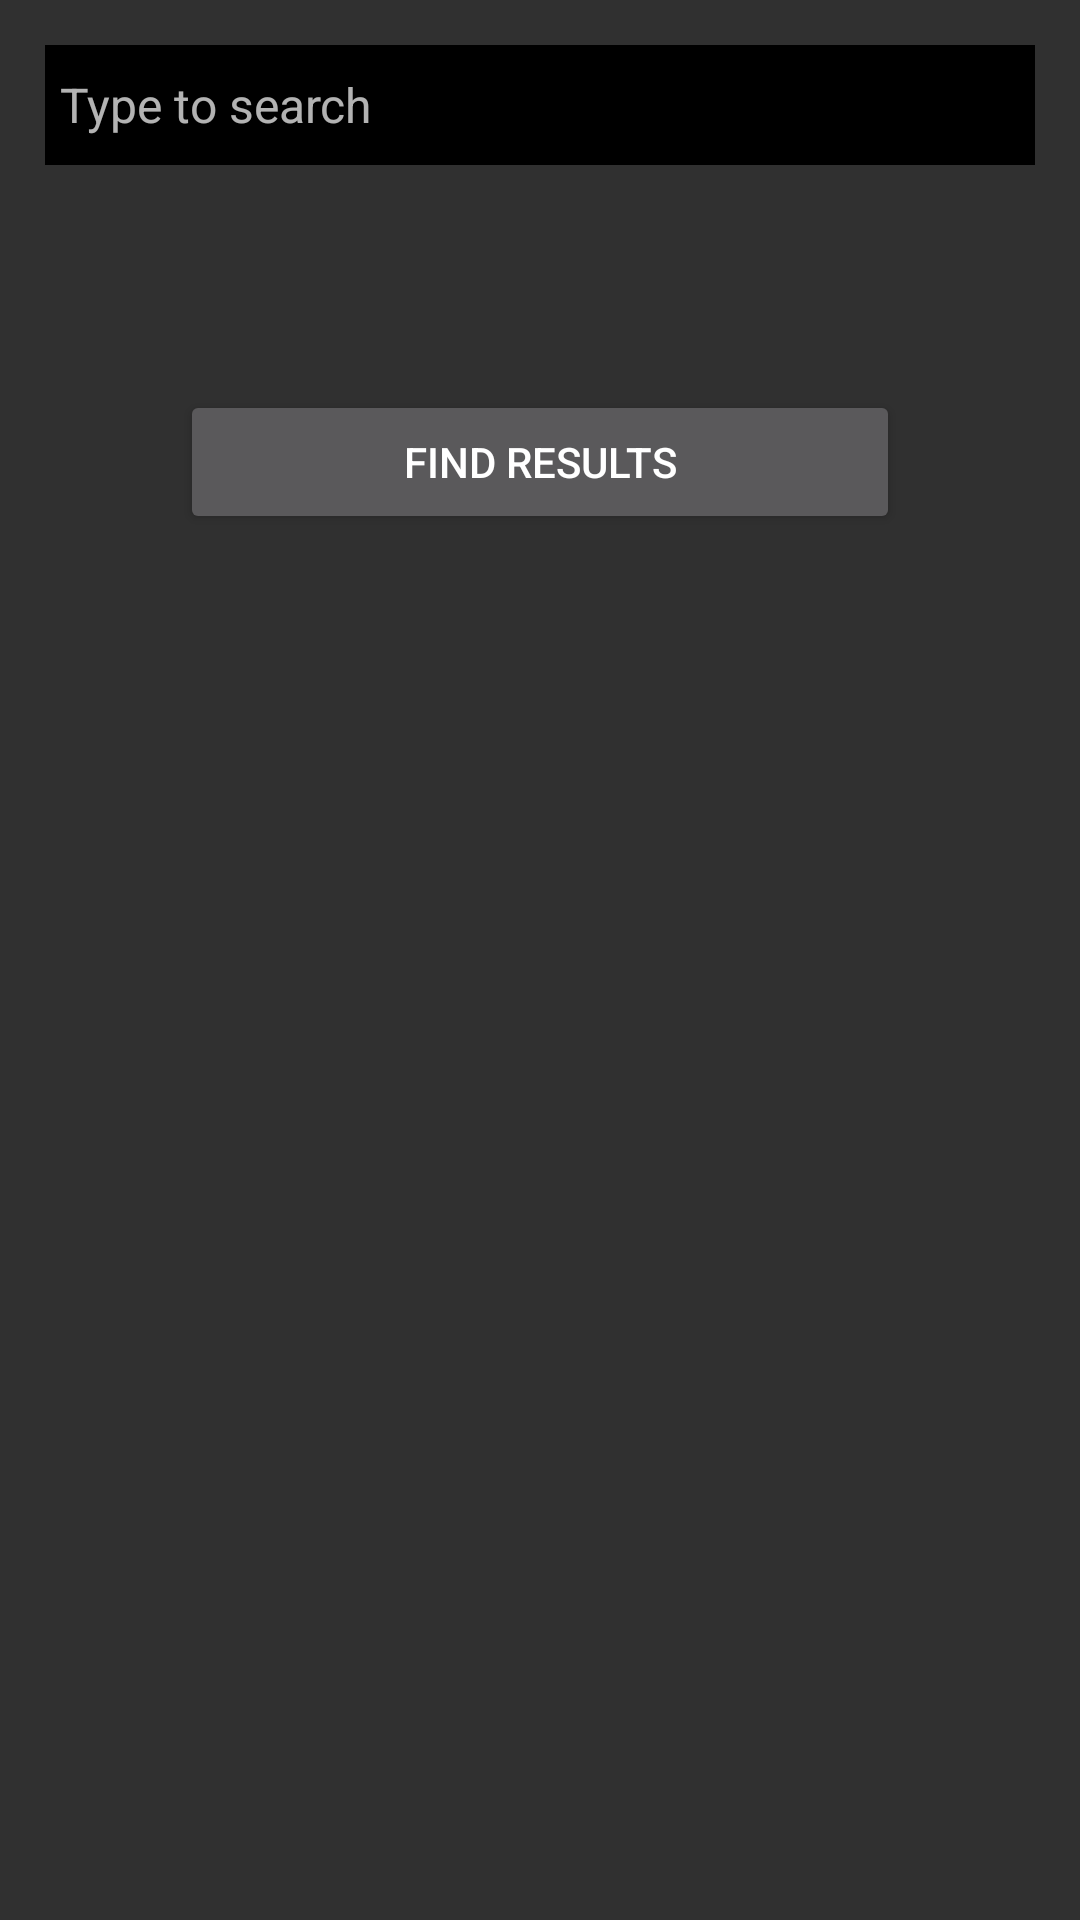

Here is an Android app screen rendered from its layout file. Give the layout XML and the strings, colors and styles it references.
<!-- AndroidManifest.xml: activity theme Theme.AppCompat -->
<!-- res/layout/activity_main.xml -->
<?xml version="1.0" encoding="utf-8"?>
<RelativeLayout xmlns:android="http://schemas.android.com/apk/res/android"
    xmlns:tools="http://schemas.android.com/tools"
    android:layout_width="match_parent"
    android:layout_height="match_parent"
    tools:context="com.example.duckduckgo.MainActivity">


    <Button android:id="@+id/btnFindResults"
        android:text="@string/find_results"
        android:padding="2dp"
        android:layout_width="match_parent"
        android:layout_height="wrap_content"
        android:layout_gravity="center_horizontal"
        android:layout_margin="60dp"
        android:layout_below="@+id/etSearch"
        android:layout_centerHorizontal="true" />

    <EditText
        android:id="@+id/etSearch"
        android:textSize="16dp"
        android:layout_width="match_parent"
        android:layout_height="40dp"
        android:layout_margin="15dp"
        android:padding="5dp"
        android:background="@color/colorBlack"
        android:hint="Type to search"
        android:inputType="text"
        android:maxLines="1"
        android:layout_alignParentLeft="true"
        android:layout_alignParentStart="true" />


</RelativeLayout>
<!-- resources referenced by this layout -->
<resources>
  <color name="colorBlack">#000000</color>
  <string name="find_results">Find Results</string>
</resources>
